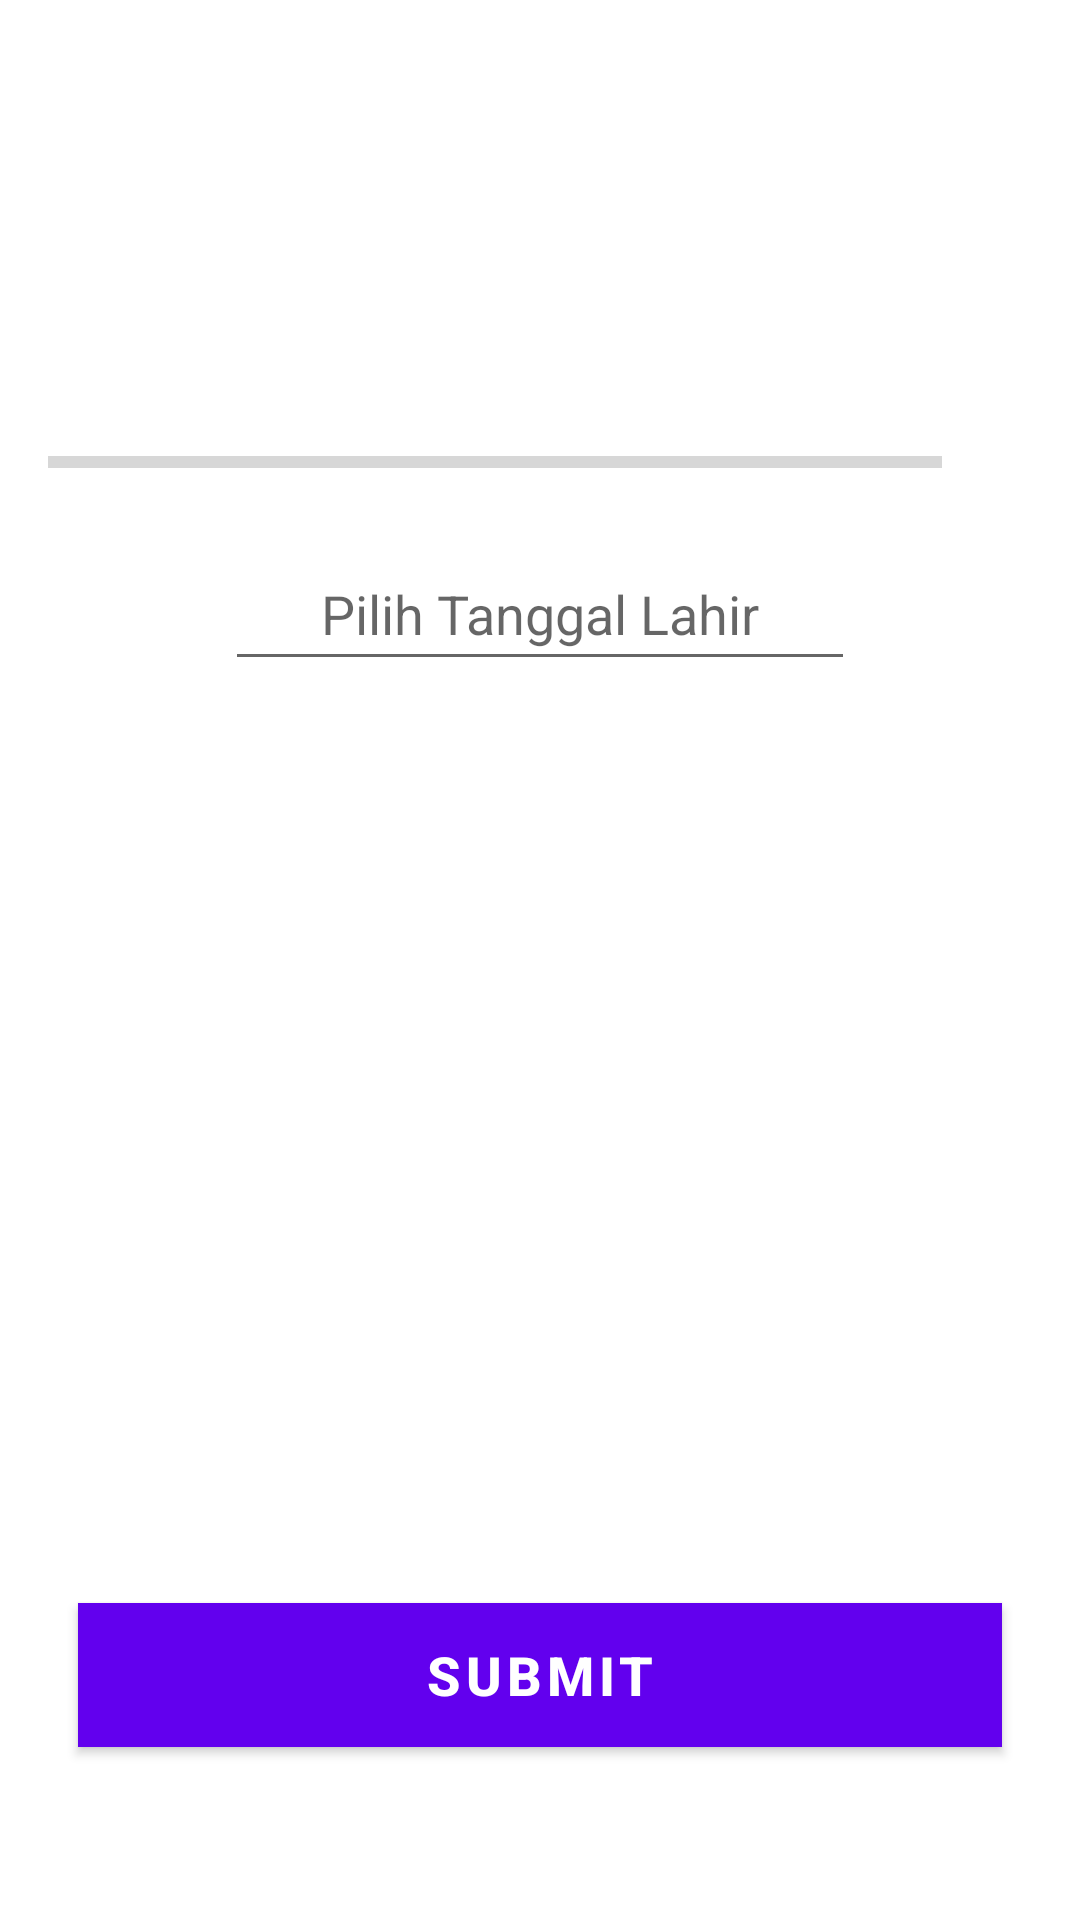

Here is an Android app screen rendered from its layout file. Give the layout XML and the strings, colors and styles it references.
<!-- AndroidManifest.xml: application theme Theme.EMRPreventive -->
<!-- res/layout/activity_stroke_form.xml -->
<?xml version="1.0" encoding="utf-8"?>
<ScrollView xmlns:android="http://schemas.android.com/apk/res/android"
    xmlns:tools="http://schemas.android.com/tools"
    android:layout_width="match_parent"
    android:layout_height="match_parent"
    android:fillViewport="true"
    tools:context="com.apadok.emrpreventive.screening.StrokeFormActivity">

    <LinearLayout
        android:layout_width="match_parent"
        android:layout_height="wrap_content"
        android:gravity="center"
        android:orientation="vertical"
        android:padding="16dp">

        <TextView
            android:id="@+id/tv_question"
            android:layout_width="match_parent"
            android:layout_height="wrap_content"
            android:layout_margin="10dp"
            android:gravity="center"
            android:textColor="#363A43"
            android:textSize="22sp"
            tools:text="Pertanyaan 1?" />

        <ImageView
            android:id="@+id/iv_image"
            android:layout_width="wrap_content"
            android:layout_height="wrap_content"
            android:layout_marginTop="16dp"
            android:contentDescription="image"
            tools:src="@drawable/default_image" />

        <LinearLayout
            android:id="@+id/ll_progress_details"
            android:layout_width="match_parent"
            android:layout_height="wrap_content"
            android:layout_marginTop="16dp"
            android:gravity="center_vertical"
            android:orientation="horizontal">

            <ProgressBar
                android:id="@+id/progressBar"
                style="?android:attr/progressBarStyleHorizontal"
                android:layout_width="0dp"
                android:layout_height="wrap_content"
                android:layout_weight="1"
                android:indeterminate="false"
                android:max="18"
                android:minHeight="50dp"
                android:progress="0" />

            <TextView
                android:id="@+id/tv_progress"
                android:layout_width="wrap_content"
                android:layout_height="wrap_content"
                android:gravity="center"
                android:padding="15dp"
                android:textColorHint="#7A8089"
                android:textSize="14sp"
                tools:text="0/8" />
        </LinearLayout>

        <EditText
            android:id="@+id/editText"
            android:layout_width="wrap_content"
            android:layout_height="48dp"
            android:layout_gravity="center"
            android:ems="10"
            android:hint="Pilih Tanggal Lahir"
            android:gravity="center"/>

        <TextView
            android:id="@+id/tv_option_one"
            android:layout_width="match_parent"
            android:layout_height="wrap_content"
            android:layout_margin="10dp"
            android:background="@drawable/default_option_border_bg"
            android:gravity="center"
            android:padding="15dp"
            android:textColor="#7A8089"
            android:textSize="18sp"
            tools:text="Opsi 1" />

        <TextView
            android:id="@+id/tv_option_two"
            android:layout_width="match_parent"
            android:layout_height="wrap_content"
            android:layout_marginStart="10dp"
            android:layout_marginTop="10dp"
            android:layout_marginEnd="10dp"
            android:layout_marginBottom="10dp"
            android:background="@drawable/default_option_border_bg"
            android:gravity="center"
            android:padding="15dp"
            android:textColor="#7A8089"
            android:textSize="18sp"
            tools:text="Opsi 2" />

        <TextView
            android:id="@+id/tv_option_three"
            android:layout_width="match_parent"
            android:layout_height="wrap_content"
            android:layout_marginStart="10dp"
            android:layout_marginTop="10dp"
            android:layout_marginEnd="10dp"
            android:layout_marginBottom="10dp"
            android:background="@drawable/default_option_border_bg"
            android:gravity="center"
            android:padding="15dp"
            android:textColor="#7A8089"
            android:textSize="18sp"
            tools:text="Opsi 3" />

        <TextView
            android:id="@+id/tv_option_four"
            android:layout_width="match_parent"
            android:layout_height="wrap_content"
            android:layout_marginStart="10dp"
            android:layout_marginTop="10dp"
            android:layout_marginEnd="10dp"
            android:layout_marginBottom="10dp"
            android:background="@drawable/default_option_border_bg"
            android:gravity="center"
            android:padding="15dp"
            android:textColor="#7A8089"
            android:textSize="18sp"
            tools:text="Opsi 4" />

        <Button
            android:id="@+id/btn_submit"
            android:layout_width="match_parent"
            android:layout_height="wrap_content"
            android:layout_margin="10dp"
            android:background="@color/design_default_color_primary"
            android:text="SUBMIT"
            android:textColor="@android:color/white"
            android:textSize="18sp"
            android:textStyle="bold" />
    </LinearLayout>
</ScrollView>
<!-- resources referenced by this layout -->
<resources>
  <!-- drawable default_image: png bitmap (drawable, 30375 bytes) -->
  <style name="Theme.EMRPreventive" parent="Theme.MaterialComponents.Light.NoActionBar">
          
          <item name="colorPrimary">@color/purple_500</item>
          <item name="colorPrimaryVariant">@color/orange_dark</item>
          <item name="colorOnPrimary">@color/white</item>
          
          <item name="colorSecondary">@color/teal_200</item>
          <item name="colorSecondaryVariant">@color/teal_700</item>
          <item name="colorOnSecondary">@color/black</item>
          
          <item name="android:statusBarColor" tools:targetApi="l">?attr/colorPrimaryVariant</item>
          
      </style>
  <color name="purple_500">#FF6200EE</color>
  <color name="orange_dark">#e2631f</color>
  <color name="white">#FFFFFFFF</color>
  <color name="teal_200">#FF03DAC5</color>
  <color name="teal_700">#FF018786</color>
  <color name="black">#FF000000</color>
</resources>
